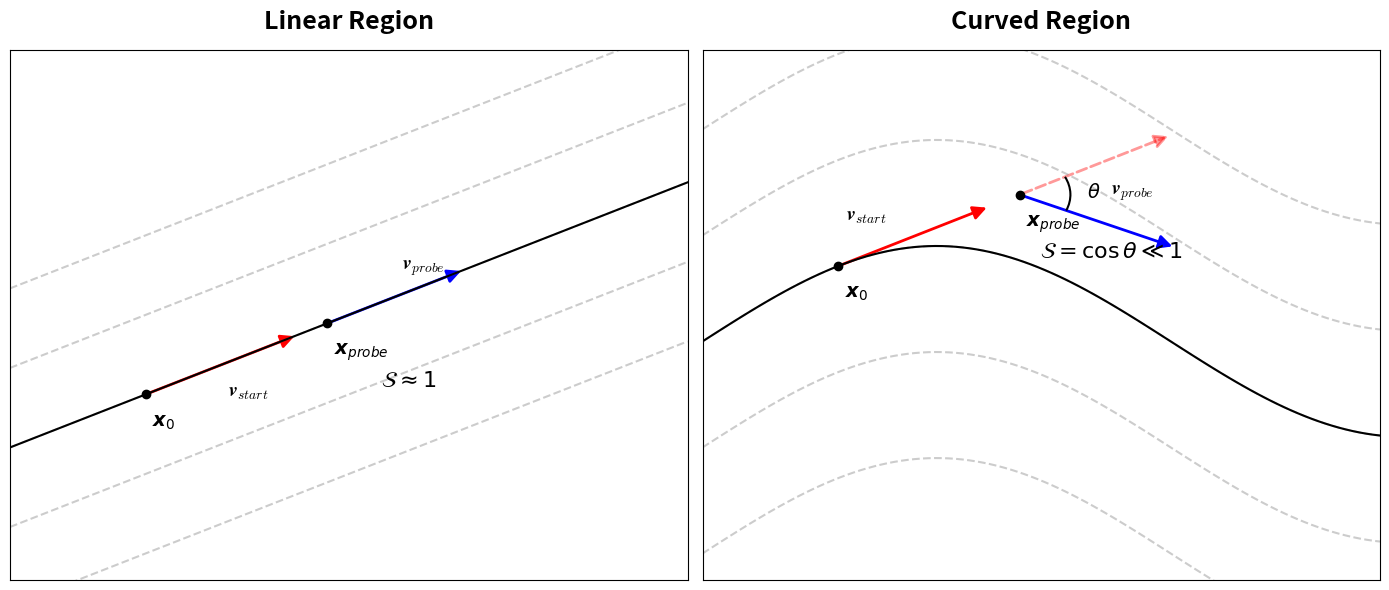

Write the Python code that produced this figure.
import numpy as np
import matplotlib.pyplot as plt
from matplotlib.patches import FancyArrowPatch, Arc

def draw_vector(ax, start, direction, color, label=None, label_offset=(0,0), linestyle='-', alpha=1.0):
    end = start + direction
    arrow = FancyArrowPatch(start, end, arrowstyle='-|>', mutation_scale=20, 
                            color=color, linestyle=linestyle, alpha=alpha, lw=2)
    ax.add_patch(arrow)
    if label:
        ax.text(start[0] + direction[0]/2 + label_offset[0], 
                start[1] + direction[1]/2 + label_offset[1], 
                label, fontsize=14, color='black', weight='bold', math_fontfamily='cm')
    return end

def main():
    fig, (ax1, ax2) = plt.subplots(1, 2, figsize=(14, 6))
    fig.patch.set_facecolor('white')

    # ==========================================
    # Left Panel: Linear Region
    # ==========================================
    ax1.set_title("Linear Region", fontsize=18, fontweight='bold', pad=15)
    ax1.set_xlim(0, 10)
    ax1.set_ylim(0, 10)
    ax1.set_xticks([])
    ax1.set_yticks([])

    x = np.linspace(0, 10, 100)
    for offset in [-3, -1.5, 0, 1.5, 3]:
        ax1.plot(x, 0.5 * x + 2.5 + offset, color='gray', linestyle='--', alpha=0.4)
    ax1.plot(x, 0.5 * x + 2.5, color='black', lw=1.5)

    x0 = np.array([2.0, 3.5])
    v_start_dir = np.array([1.0, 0.5])
    v_start = (v_start_dir / np.linalg.norm(v_start_dir)) * 2.5
    dt = 1.2
    x_probe = x0 + v_start * dt

    ax1.plot(*x0, 'ko', markersize=6)
    ax1.text(x0[0]+0.1, x0[1]-0.6, r'$\boldsymbol{x}_0$', fontsize=14)
    draw_vector(ax1, x0, v_start, 'red', r'$\boldsymbol{v}_{start}$', (0.1, -0.6))

    ax1.plot(*x_probe, 'ko', markersize=6)
    ax1.text(x_probe[0]+0.1, x_probe[1]-0.6, r'$\boldsymbol{x}_{probe}$', fontsize=14)
    
    v_probe = v_start * 0.9 
    draw_vector(ax1, x_probe, v_probe, 'blue', r'$\boldsymbol{v}_{probe}$', (0.1, 0.5))
    ax1.text(x_probe[0] + 0.8, x_probe[1] - 1.2, r'$\mathcal{S} \approx 1$', fontsize=16)

    # ==========================================
    # Right Panel: Curved Region
    # ==========================================
    ax2.set_title("Curved Region", fontsize=18, fontweight='bold', pad=15)
    ax2.set_xlim(0, 10)
    ax2.set_ylim(0, 10)
    ax2.set_xticks([])
    ax2.set_yticks([])

    # 拓宽正弦波的频率，使得流场弯曲更平缓，从而形成自然的锐角偏差
    def curve_func(x):
        return 1.8 * np.sin(x / 2.2) + 4.5
    
    def curve_deriv(x):
        return (1.8 / 2.2) * np.cos(x / 2.2)

    for offset in [-4, -2, 0, 2, 4]:
        ax2.plot(x, curve_func(x) + offset, color='gray', linestyle='--', alpha=0.4)
    ax2.plot(x, curve_func(x), color='black', lw=1.5)

    x0_val = 2.0
    x0 = np.array([x0_val, curve_func(x0_val)])
    
    slope_0 = curve_deriv(x0_val)
    v_start_dir = np.array([1.0, slope_0])
    v_start = (v_start_dir / np.linalg.norm(v_start_dir)) * 2.5 

    # 纯线性外推
    x_probe = x0 + v_start * dt

    ax2.plot(*x0, 'ko', markersize=6)
    ax2.text(x0[0]+0.1, x0[1]-0.6, r'$\boldsymbol{x}_0$', fontsize=14)
    draw_vector(ax2, x0, v_start, 'red', r'$\boldsymbol{v}_{start}$', (-1.0, 0.3))

    ax2.plot(*x_probe, 'ko', markersize=6)
    ax2.text(x_probe[0]+0.1, x_probe[1]-0.6, r'$\boldsymbol{x}_{probe}$', fontsize=14)

    # 在 x_probe 处获取背景真实物理流场方向 (产生锐角偏移)
    slope_probe = curve_deriv(x_probe[0])
    v_probe_dir = np.array([1.0, slope_probe])
    v_probe = (v_probe_dir / np.linalg.norm(v_probe_dir)) * 2.5
    draw_vector(ax2, x_probe, v_probe, 'blue', r'$\boldsymbol{v}_{probe}$', (0.2, 0.5))

    # 绘制辅助红虚线 (Ghost vector)
    draw_vector(ax2, x_probe, v_start, 'red', linestyle='--', alpha=0.4)

    # 精确计算和绘制内侧最小锐角
    angle1 = np.degrees(np.arctan2(v_start[1], v_start[0]))
    angle2 = np.degrees(np.arctan2(v_probe[1], v_probe[0]))
    
    theta1, theta2 = min(angle1, angle2), max(angle1, angle2)
    if theta2 - theta1 > 180:
        theta1, theta2 = theta2, theta1 + 360

    arc = Arc(x_probe, 1.5, 1.5, angle=0, theta1=theta1, theta2=theta2, color='black', lw=1.5)
    ax2.add_patch(arc)
    
    # 动态将 theta 文本定位在夹角的中间位置
    mid_angle = np.radians((theta1 + theta2) / 2)
    text_r = 1.1
    ax2.text(x_probe[0] + text_r * np.cos(mid_angle) - 0.1, 
             x_probe[1] + text_r * np.sin(mid_angle) - 0.1, 
             r'$\theta$', fontsize=14)

    # 将公式放在不遮挡向量的地方
    ax2.text(x_probe[0] + 0.3, x_probe[1] - 1.2, r'$\mathcal{S} = \cos \theta \ll 1$', fontsize=16)

    plt.tight_layout()
    plt.savefig('adaflow_probe_mechanism_acute.pdf', format='pdf', bbox_inches='tight')
    plt.show()

if __name__ == '__main__':
    main()
